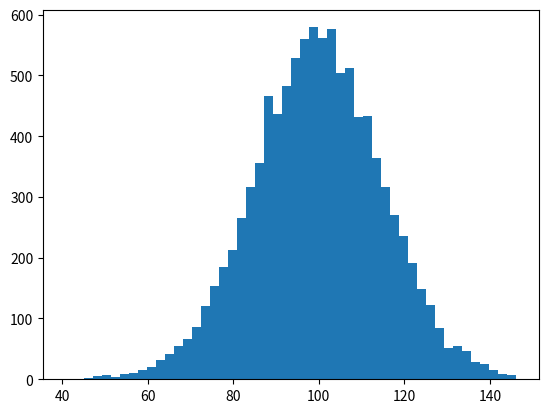

Write the Python code that produced this figure. (Note: this script raises an exception after producing the figure.)
import numpy as np
import matplotlib.mlab as mlab
import matplotlib.pyplot as plt

mu, sigma = 100, 15
x = mu + sigma*np.random.randn(10000)

# the histogram of the data
n, bins, patches = plt.hist(x, 50, normed=1, facecolor='green', alpha=0.75)

# add a 'best fit' line
y = mlab.normpdf( bins, mu, sigma)
l = plt.plot(bins, y, 'r--', linewidth=1)

plt.xlabel('Smarts')
plt.ylabel('Probability')
plt.title(r'$\mathrm{Histogram\ of\ IQ:}\ \mu=100,\ \sigma=15$')
plt.axis([40, 160, 0, 0.03])
plt.grid(True)

plt.show()